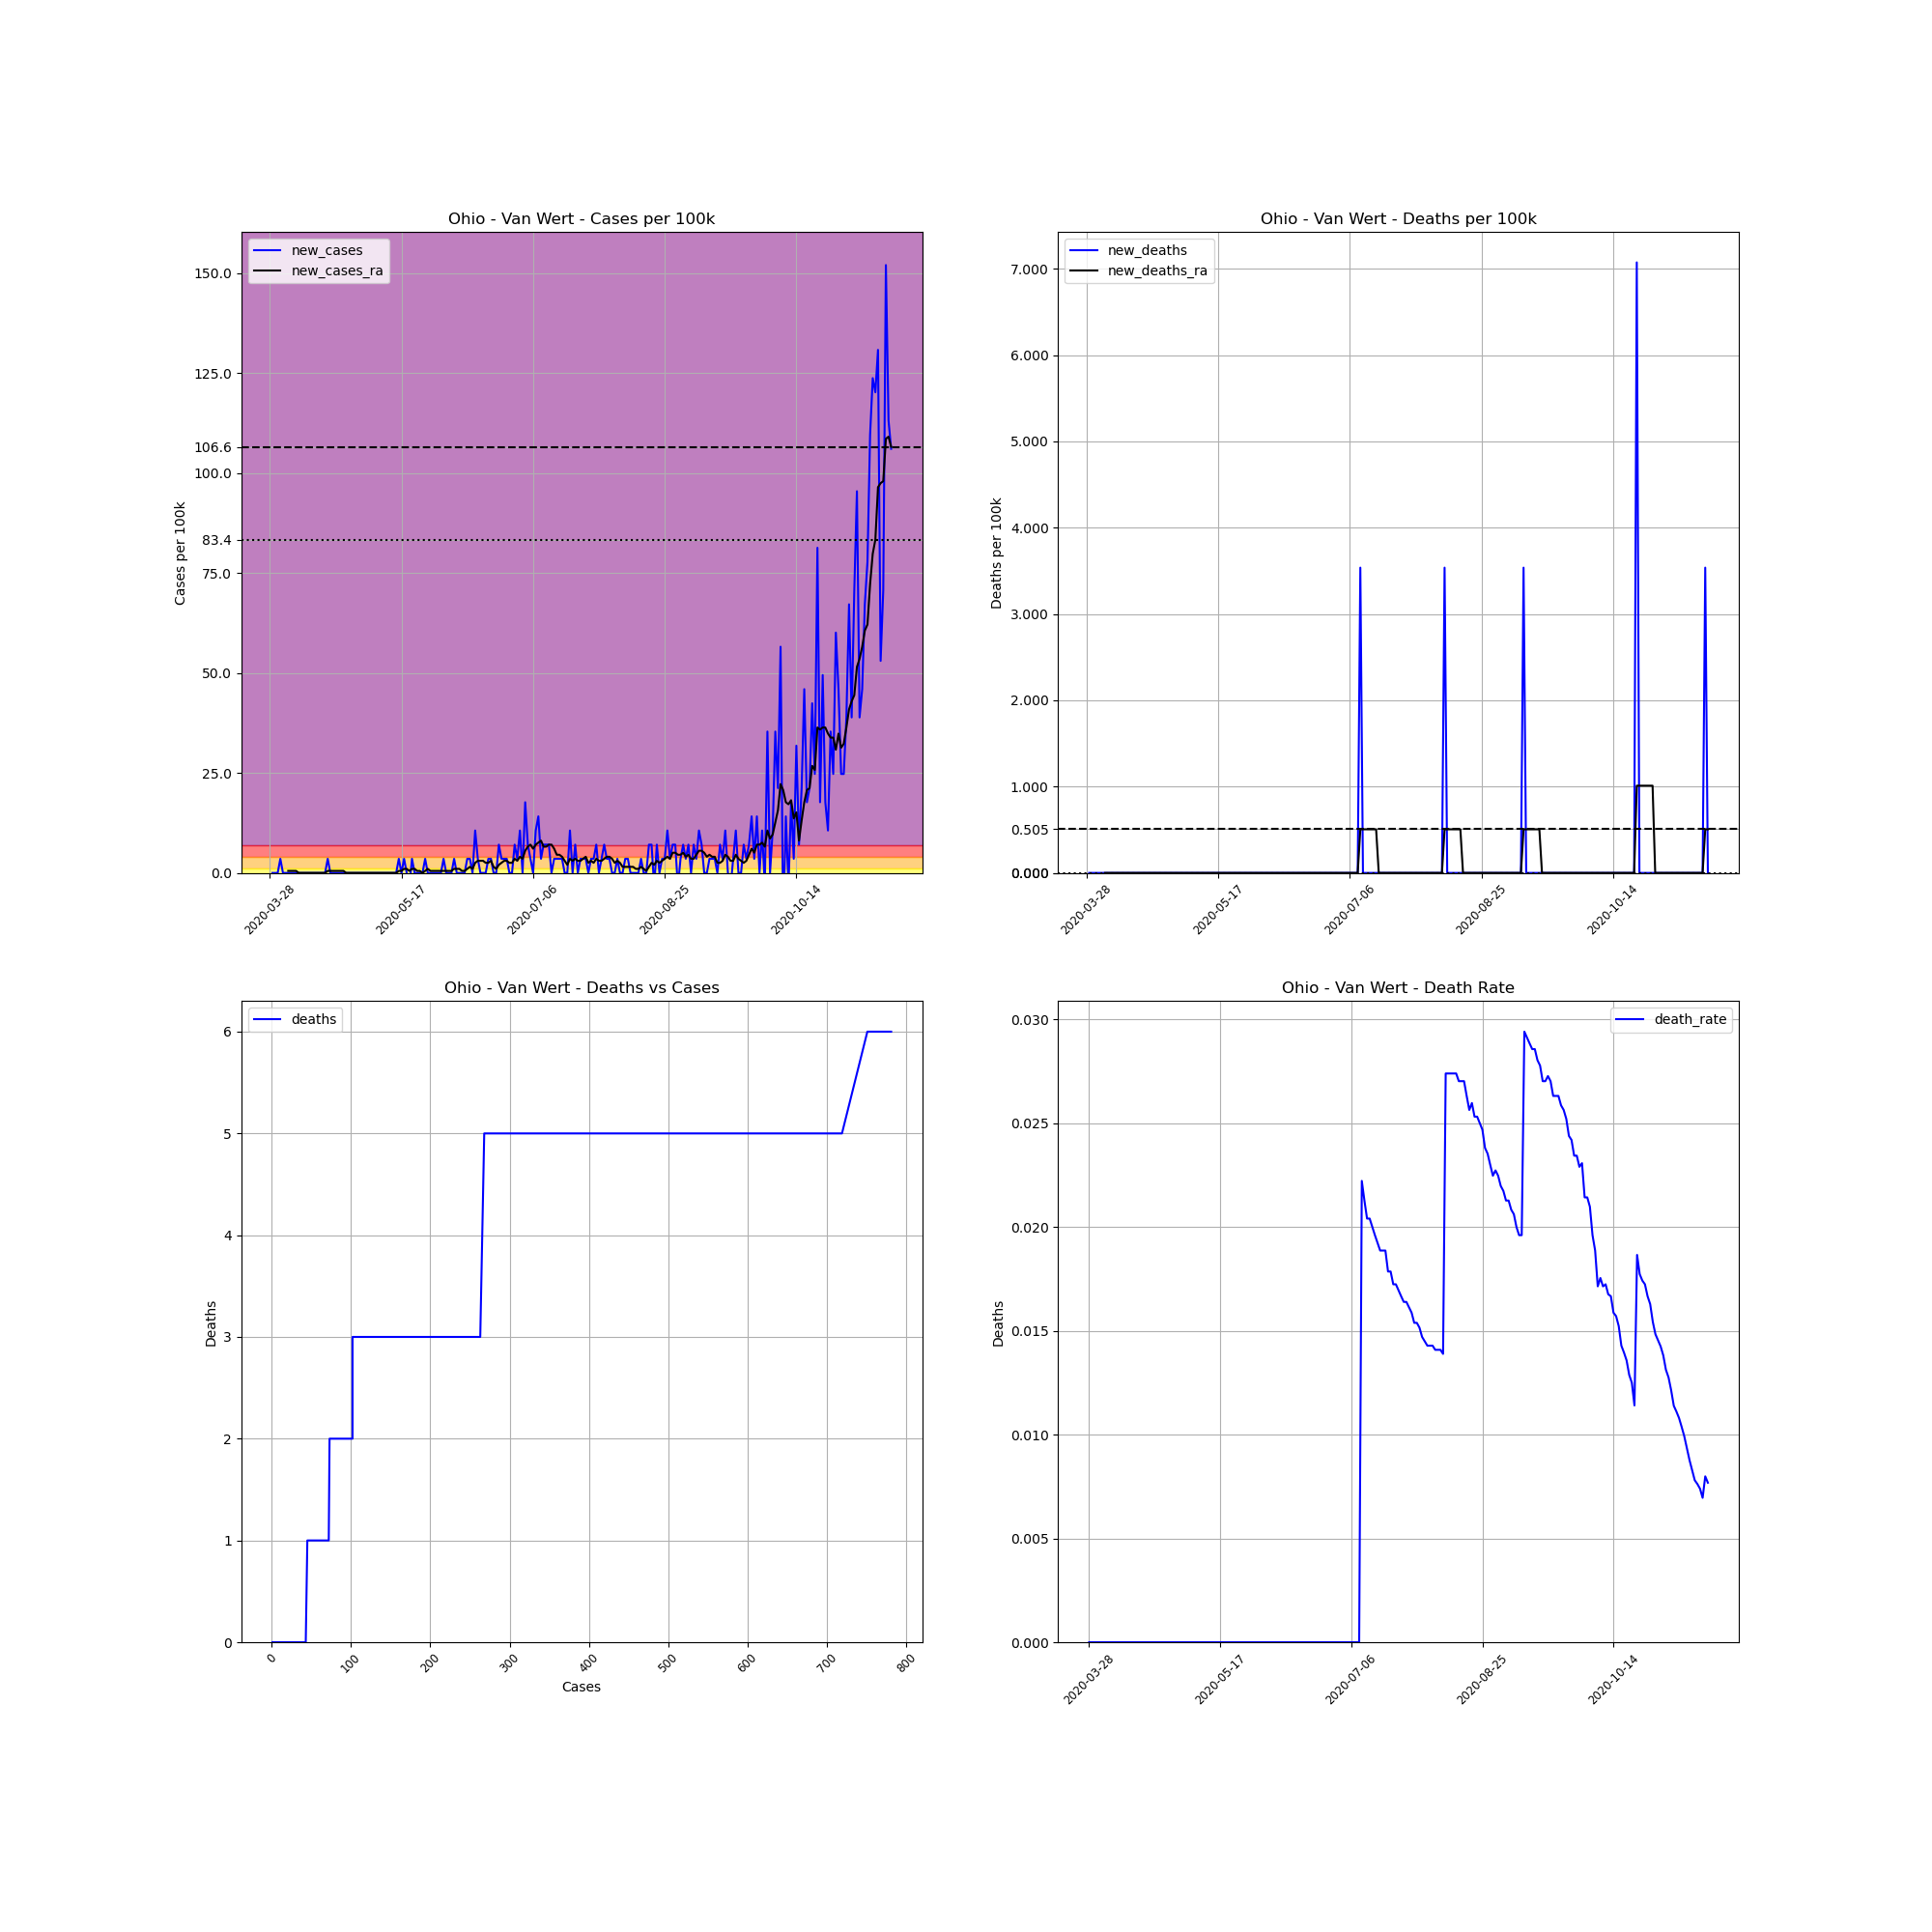

Values plotted in this chart, from the file beside it:
, date, county, state, fips, cases, deaths, COUNTY, STNAME, CTYNAME, POPESTIMATE2019, cases_per_100k, deaths_per_100k, death_rate, new_cases, new_deaths, new_cases_ra, new_deaths_ra
446161, 2020-03-28, Van Wert, Ohio, 39161, 1, 0, 161, Ohio, Van Wert, 28275, 3.537, 0.0, 0.0, , , , 
446162, 2020-03-29, Van Wert, Ohio, 39161, 1, 0, 161, Ohio, Van Wert, 28275, 3.537, 0.0, 0.0, 0.0, 0.0, , 
446163, 2020-03-30, Van Wert, Ohio, 39161, 1, 0, 161, Ohio, Van Wert, 28275, 3.537, 0.0, 0.0, 0.0, 0.0, , 
446164, 2020-03-31, Van Wert, Ohio, 39161, 1, 0, 161, Ohio, Van Wert, 28275, 3.537, 0.0, 0.0, 0.0, 0.0, , 
446165, 2020-04-01, Van Wert, Ohio, 39161, 2, 0, 161, Ohio, Van Wert, 28275, 7.073, 0.0, 0.0, 3.537, 0.0, , 
446166, 2020-04-02, Van Wert, Ohio, 39161, 2, 0, 161, Ohio, Van Wert, 28275, 7.073, 0.0, 0.0, 0.0, 0.0, , 
446167, 2020-04-03, Van Wert, Ohio, 39161, 2, 0, 161, Ohio, Van Wert, 28275, 7.073, 0.0, 0.0, 0.0, 0.0, , 
446168, 2020-04-04, Van Wert, Ohio, 39161, 2, 0, 161, Ohio, Van Wert, 28275, 7.073, 0.0, 0.0, 0.0, 0.0, 0.5052, 0.0
446169, 2020-04-05, Van Wert, Ohio, 39161, 2, 0, 161, Ohio, Van Wert, 28275, 7.073, 0.0, 0.0, 0.0, 0.0, 0.5052, 0.0
446170, 2020-04-06, Van Wert, Ohio, 39161, 2, 0, 161, Ohio, Van Wert, 28275, 7.073, 0.0, 0.0, 0.0, 0.0, 0.5052, 0.0
446171, 2020-04-07, Van Wert, Ohio, 39161, 2, 0, 161, Ohio, Van Wert, 28275, 7.073, 0.0, 0.0, 0.0, 0.0, 0.5052, 0.0
446172, 2020-04-08, Van Wert, Ohio, 39161, 2, 0, 161, Ohio, Van Wert, 28275, 7.073, 0.0, 0.0, 0.0, 0.0, 0.0, 0.0
446173, 2020-04-09, Van Wert, Ohio, 39161, 2, 0, 161, Ohio, Van Wert, 28275, 7.073, 0.0, 0.0, 0.0, 0.0, 0.0, 0.0
446174, 2020-04-10, Van Wert, Ohio, 39161, 2, 0, 161, Ohio, Van Wert, 28275, 7.073, 0.0, 0.0, 0.0, 0.0, 0.0, 0.0
446175, 2020-04-11, Van Wert, Ohio, 39161, 2, 0, 161, Ohio, Van Wert, 28275, 7.073, 0.0, 0.0, 0.0, 0.0, 0.0, 0.0
446176, 2020-04-12, Van Wert, Ohio, 39161, 2, 0, 161, Ohio, Van Wert, 28275, 7.073, 0.0, 0.0, 0.0, 0.0, 0.0, 0.0
446177, 2020-04-13, Van Wert, Ohio, 39161, 2, 0, 161, Ohio, Van Wert, 28275, 7.073, 0.0, 0.0, 0.0, 0.0, 0.0, 0.0
446178, 2020-04-14, Van Wert, Ohio, 39161, 2, 0, 161, Ohio, Van Wert, 28275, 7.073, 0.0, 0.0, 0.0, 0.0, 0.0, 0.0
446179, 2020-04-15, Van Wert, Ohio, 39161, 2, 0, 161, Ohio, Van Wert, 28275, 7.073, 0.0, 0.0, 0.0, 0.0, 0.0, 0.0
446180, 2020-04-16, Van Wert, Ohio, 39161, 2, 0, 161, Ohio, Van Wert, 28275, 7.073, 0.0, 0.0, 0.0, 0.0, 0.0, 0.0
446181, 2020-04-17, Van Wert, Ohio, 39161, 2, 0, 161, Ohio, Van Wert, 28275, 7.073, 0.0, 0.0, 0.0, 0.0, 0.0, 0.0
446182, 2020-04-18, Van Wert, Ohio, 39161, 2, 0, 161, Ohio, Van Wert, 28275, 7.073, 0.0, 0.0, 0.0, 0.0, 0.0, 0.0
446183, 2020-04-19, Van Wert, Ohio, 39161, 3, 0, 161, Ohio, Van Wert, 28275, 10.61, 0.0, 0.0, 3.537, 0.0, 0.5052, 0.0
446184, 2020-04-20, Van Wert, Ohio, 39161, 3, 0, 161, Ohio, Van Wert, 28275, 10.61, 0.0, 0.0, 0.0, 0.0, 0.5052, 0.0
446185, 2020-04-21, Van Wert, Ohio, 39161, 3, 0, 161, Ohio, Van Wert, 28275, 10.61, 0.0, 0.0, 0.0, 0.0, 0.5052, 0.0
446186, 2020-04-22, Van Wert, Ohio, 39161, 3, 0, 161, Ohio, Van Wert, 28275, 10.61, 0.0, 0.0, 0.0, 0.0, 0.5052, 0.0
446187, 2020-04-23, Van Wert, Ohio, 39161, 3, 0, 161, Ohio, Van Wert, 28275, 10.61, 0.0, 0.0, 0.0, 0.0, 0.5052, 0.0
446188, 2020-04-24, Van Wert, Ohio, 39161, 3, 0, 161, Ohio, Van Wert, 28275, 10.61, 0.0, 0.0, 0.0, 0.0, 0.5052, 0.0
446189, 2020-04-25, Van Wert, Ohio, 39161, 3, 0, 161, Ohio, Van Wert, 28275, 10.61, 0.0, 0.0, 0.0, 0.0, 0.5052, 0.0
446190, 2020-04-26, Van Wert, Ohio, 39161, 3, 0, 161, Ohio, Van Wert, 28275, 10.61, 0.0, 0.0, 0.0, 0.0, 0.0, 0.0
446191, 2020-04-27, Van Wert, Ohio, 39161, 3, 0, 161, Ohio, Van Wert, 28275, 10.61, 0.0, 0.0, 0.0, 0.0, 0.0, 0.0
446192, 2020-04-28, Van Wert, Ohio, 39161, 3, 0, 161, Ohio, Van Wert, 28275, 10.61, 0.0, 0.0, 0.0, 0.0, 0.0, 0.0
446193, 2020-04-29, Van Wert, Ohio, 39161, 3, 0, 161, Ohio, Van Wert, 28275, 10.61, 0.0, 0.0, 0.0, 0.0, 0.0, 0.0
446194, 2020-04-30, Van Wert, Ohio, 39161, 3, 0, 161, Ohio, Van Wert, 28275, 10.61, 0.0, 0.0, 0.0, 0.0, 0.0, 0.0
446195, 2020-05-01, Van Wert, Ohio, 39161, 3, 0, 161, Ohio, Van Wert, 28275, 10.61, 0.0, 0.0, 0.0, 0.0, 0.0, 0.0
446196, 2020-05-02, Van Wert, Ohio, 39161, 3, 0, 161, Ohio, Van Wert, 28275, 10.61, 0.0, 0.0, 0.0, 0.0, 0.0, 0.0
446197, 2020-05-03, Van Wert, Ohio, 39161, 3, 0, 161, Ohio, Van Wert, 28275, 10.61, 0.0, 0.0, 0.0, 0.0, 0.0, 0.0
446198, 2020-05-04, Van Wert, Ohio, 39161, 3, 0, 161, Ohio, Van Wert, 28275, 10.61, 0.0, 0.0, 0.0, 0.0, 0.0, 0.0
446199, 2020-05-05, Van Wert, Ohio, 39161, 3, 0, 161, Ohio, Van Wert, 28275, 10.61, 0.0, 0.0, 0.0, 0.0, 0.0, 0.0
446200, 2020-05-06, Van Wert, Ohio, 39161, 3, 0, 161, Ohio, Van Wert, 28275, 10.61, 0.0, 0.0, 0.0, 0.0, 0.0, 0.0
446201, 2020-05-07, Van Wert, Ohio, 39161, 3, 0, 161, Ohio, Van Wert, 28275, 10.61, 0.0, 0.0, 0.0, 0.0, 0.0, 0.0
446202, 2020-05-08, Van Wert, Ohio, 39161, 3, 0, 161, Ohio, Van Wert, 28275, 10.61, 0.0, 0.0, 0.0, 0.0, 0.0, 0.0
446203, 2020-05-09, Van Wert, Ohio, 39161, 3, 0, 161, Ohio, Van Wert, 28275, 10.61, 0.0, 0.0, 0.0, 0.0, 0.0, 0.0
446204, 2020-05-10, Van Wert, Ohio, 39161, 3, 0, 161, Ohio, Van Wert, 28275, 10.61, 0.0, 0.0, 0.0, 0.0, 0.0, 0.0
446205, 2020-05-11, Van Wert, Ohio, 39161, 3, 0, 161, Ohio, Van Wert, 28275, 10.61, 0.0, 0.0, 0.0, 0.0, 0.0, 0.0
446206, 2020-05-12, Van Wert, Ohio, 39161, 3, 0, 161, Ohio, Van Wert, 28275, 10.61, 0.0, 0.0, 0.0, 0.0, 0.0, 0.0
446207, 2020-05-13, Van Wert, Ohio, 39161, 3, 0, 161, Ohio, Van Wert, 28275, 10.61, 0.0, 0.0, 0.0, 0.0, 0.0, 0.0
446208, 2020-05-14, Van Wert, Ohio, 39161, 3, 0, 161, Ohio, Van Wert, 28275, 10.61, 0.0, 0.0, 0.0, 0.0, 0.0, 0.0
446209, 2020-05-15, Van Wert, Ohio, 39161, 3, 0, 161, Ohio, Van Wert, 28275, 10.61, 0.0, 0.0, 0.0, 0.0, 0.0, 0.0
446210, 2020-05-16, Van Wert, Ohio, 39161, 4, 0, 161, Ohio, Van Wert, 28275, 14.15, 0.0, 0.0, 3.537, 0.0, 0.5052, 0.0
446211, 2020-05-17, Van Wert, Ohio, 39161, 4, 0, 161, Ohio, Van Wert, 28275, 14.15, 0.0, 0.0, 0.0, 0.0, 0.5052, 0.0
446212, 2020-05-18, Van Wert, Ohio, 39161, 5, 0, 161, Ohio, Van Wert, 28275, 17.68, 0.0, 0.0, 3.537, 0.0, 1.01, 0.0
446213, 2020-05-19, Van Wert, Ohio, 39161, 5, 0, 161, Ohio, Van Wert, 28275, 17.68, 0.0, 0.0, 0.0, 0.0, 1.01, 0.0
446214, 2020-05-20, Van Wert, Ohio, 39161, 4, 0, 161, Ohio, Van Wert, 28275, 14.15, 0.0, 0.0, -3.537, 0.0, 0.5052, 0.0
446215, 2020-05-21, Van Wert, Ohio, 39161, 5, 0, 161, Ohio, Van Wert, 28275, 17.68, 0.0, 0.0, 3.537, 0.0, 1.01, 0.0
446216, 2020-05-22, Van Wert, Ohio, 39161, 5, 0, 161, Ohio, Van Wert, 28275, 17.68, 0.0, 0.0, 0.0, 0.0, 1.01, 0.0
446217, 2020-05-23, Van Wert, Ohio, 39161, 5, 0, 161, Ohio, Van Wert, 28275, 17.68, 0.0, 0.0, 0.0, 0.0, 0.5052, 0.0
446218, 2020-05-24, Van Wert, Ohio, 39161, 5, 0, 161, Ohio, Van Wert, 28275, 17.68, 0.0, 0.0, 0.0, 0.0, 0.5052, 0.0
446219, 2020-05-25, Van Wert, Ohio, 39161, 5, 0, 161, Ohio, Van Wert, 28275, 17.68, 0.0, 0.0, 0.0, 0.0, 0.0, 0.0
446220, 2020-05-26, Van Wert, Ohio, 39161, 6, 0, 161, Ohio, Van Wert, 28275, 21.22, 0.0, 0.0, 3.537, 0.0, 0.5052, 0.0
... 177 more rows
